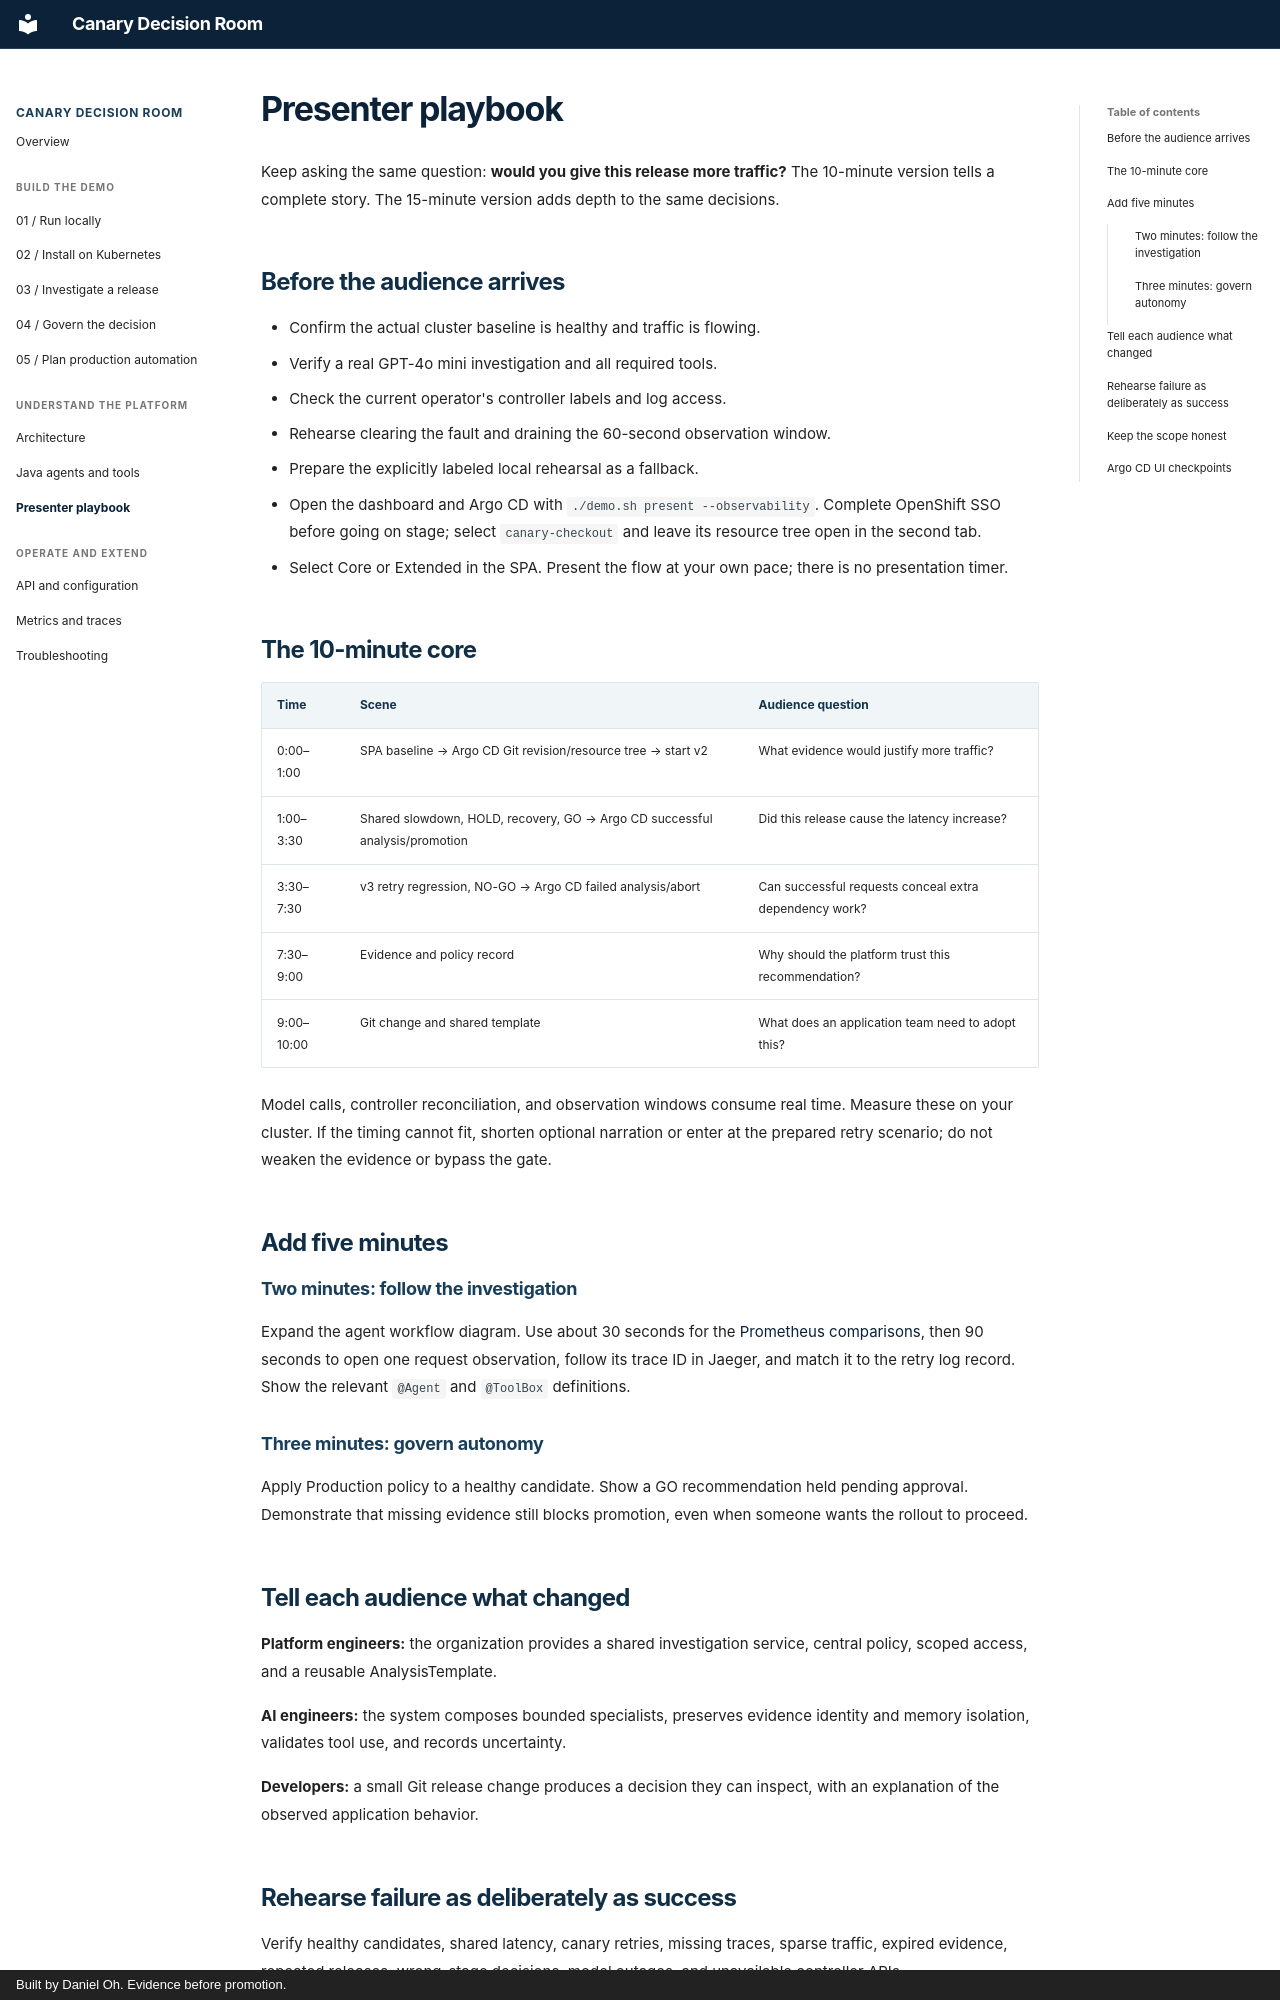

repository: danieloh30/intelligent-canary-delivery · page: demo-design/index.html · generator: mkdocs · copyright: Built by Daniel Oh. Evidence before promotion.

# Presenter playbook

Keep asking the same question: **would you give this release more traffic?** The 10-minute version tells a complete story. The 15-minute version adds depth to the same decisions.

## Before the audience arrives

- Confirm the actual cluster baseline is healthy and traffic is flowing.
- Verify a real GPT-4o mini investigation and all required tools.
- Check the current operator's controller labels and log access.
- Rehearse clearing the fault and draining the 60-second observation window.
- Prepare the explicitly labeled local rehearsal as a fallback.
- Open the dashboard and Argo CD with `./demo.sh present --observability`. Complete OpenShift SSO before going on stage; select `canary-checkout` and leave its resource tree open in the second tab.
- Select Core or Extended in the SPA. Present the flow at your own pace; there is no presentation timer.

## The 10-minute core

| Time | Scene | Audience question |
| --- | --- | --- |
| 0:00–1:00 | SPA baseline → Argo CD Git revision/resource tree → start v2 | What evidence would justify more traffic? |
| 1:00–3:30 | Shared slowdown, HOLD, recovery, GO → Argo CD successful analysis/promotion | Did this release cause the latency increase? |
| 3:30–7:30 | v3 retry regression, NO-GO → Argo CD failed analysis/abort | Can successful requests conceal extra dependency work? |
| 7:30–9:00 | Evidence and policy record | Why should the platform trust this recommendation? |
| 9:00–10:00 | Git change and shared template | What does an application team need to adopt this? |

Model calls, controller reconciliation, and observation windows consume real time. Measure these on your cluster. If the timing cannot fit, shorten optional narration or enter at the prepared retry scenario; do not weaken the evidence or bypass the gate.

## Add five minutes

### Two minutes: follow the investigation

Expand the agent workflow diagram. Use about 30 seconds for the [Prometheus comparisons](reference/observability.md), then 90 seconds to open one request observation, follow its trace ID in Jaeger, and match it to the retry log record. Show the relevant `@Agent` and `@ToolBox` definitions.

### Three minutes: govern autonomy

Apply Production policy to a healthy candidate. Show a GO recommendation held pending approval. Demonstrate that missing evidence still blocks promotion, even when someone wants the rollout to proceed.

## Tell each audience what changed

**Platform engineers:** the organization provides a shared investigation service, central policy, scoped access, and a reusable AnalysisTemplate.

**AI engineers:** the system composes bounded specialists, preserves evidence identity and memory isolation, validates tool use, and records uncertainty.

**Developers:** a small Git release change produces a decision they can inspect, with an explanation of the observed application behavior.
